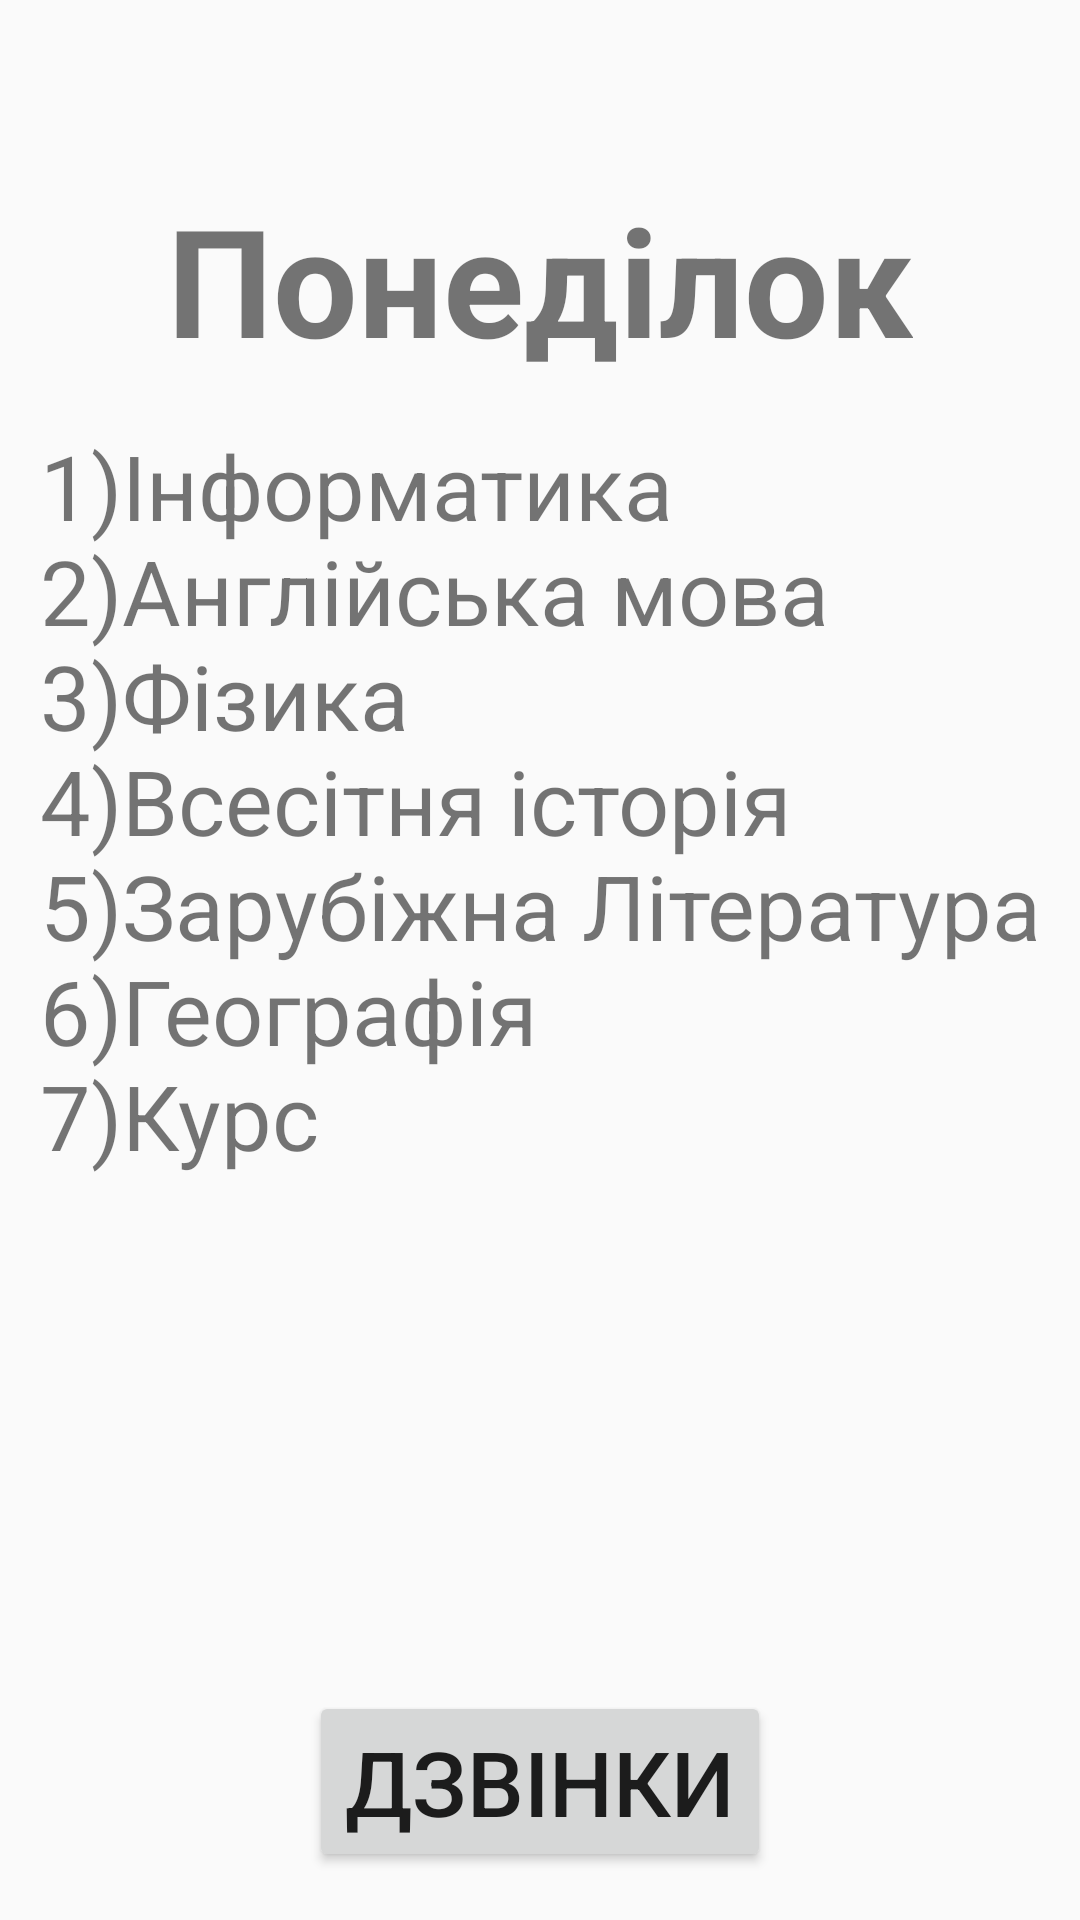

Produce the Android XML layout that renders to this screen, including the resource entries it uses.
<!-- AndroidManifest.xml: application theme AppTheme -->
<!-- res/layout/activity_main3.xml -->
<?xml version="1.0" encoding="utf-8"?>
<androidx.constraintlayout.widget.ConstraintLayout xmlns:android="http://schemas.android.com/apk/res/android"
    xmlns:app="http://schemas.android.com/apk/res-auto"
    xmlns:tools="http://schemas.android.com/tools"
    android:layout_width="match_parent"
    android:layout_height="match_parent"
    tools:context=".Main3Activity">

    <TextView
        android:id="@+id/textView"
        android:layout_width="wrap_content"
        android:layout_height="wrap_content"
        android:layout_marginStart="150dp"
        android:layout_marginTop="50dp"
        android:layout_marginEnd="150dp"
        android:layout_marginBottom="504dp"
        android:textStyle="bold"
        android:text="@string/pn"
        android:textSize="50sp"
        app:layout_constraintBottom_toBottomOf="parent"
        app:layout_constraintEnd_toEndOf="parent"
        app:layout_constraintStart_toStartOf="parent"
        app:layout_constraintTop_toTopOf="parent" />

    <TextView
        android:id="@+id/textView3"
        android:layout_width="wrap_content"
        android:layout_height="wrap_content"
        android:layout_marginStart="100dp"
        android:layout_marginEnd="100dp"
        android:layout_marginBottom="248dp"
        android:text="@string/first"
        android:textSize="30sp"
        app:layout_constraintBottom_toBottomOf="parent"
        app:layout_constraintEnd_toEndOf="parent"
        app:layout_constraintStart_toStartOf="parent" />

    <androidx.constraintlayout.widget.Guideline
        android:id="@+id/guideline"
        android:layout_width="wrap_content"
        android:layout_height="wrap_content"
        android:orientation="horizontal"
        app:layout_constraintGuide_begin="20dp" />

    <Button
        android:id="@+id/button6"
        android:layout_width="wrap_content"
        android:layout_height="wrap_content"
        android:layout_marginStart="128dp"
        android:layout_marginEnd="128dp"
        android:layout_marginBottom="16dp"
        android:text="@string/time"
        android:onClick="time123"
        android:textColor="@color/colorButton"
        android:textSize="30sp"
        app:layout_constraintBottom_toBottomOf="parent"
        app:layout_constraintEnd_toEndOf="parent"
        app:layout_constraintStart_toStartOf="parent" />

</androidx.constraintlayout.widget.ConstraintLayout>
<!-- resources referenced by this layout -->
<resources>
  <string name="first">1)Інформатика\n2)Англійська мова\n3)Фізика\n4)Всесітня історія\n5)Зарубіжна Література\n6)Географія\n7)Курс</string>
  <string name="pn">Понеділок</string>
  <string name="time">Дзвінки</string>
  <style name="AppTheme" parent="Theme.AppCompat.Light.DarkActionBar">
          
          <item name="colorPrimary">#0048FF</item>
          <item name="colorPrimaryDark">@color/colorPrimaryDark</item>
          <item name="colorAccent">#FFE500</item>
      </style>
  <color name="colorPrimaryDark">#0022FF</color>
</resources>
